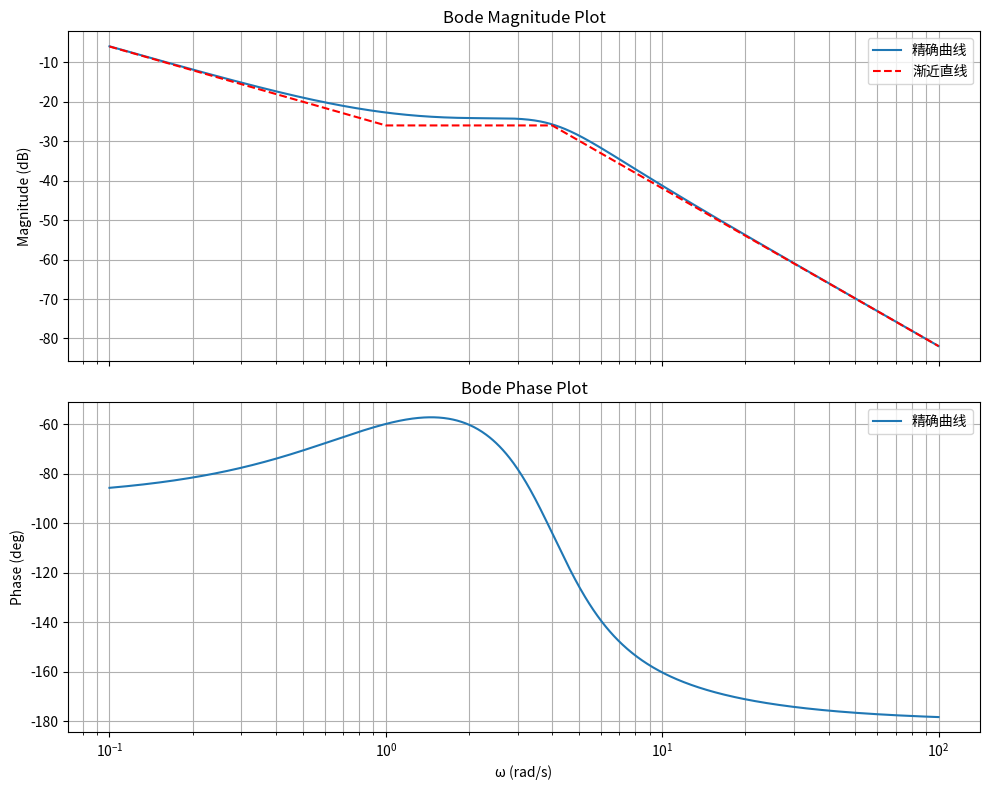

Write Python code to recreate this figure.
import numpy as np
import matplotlib.pyplot as plt

# 传递函数 H(s) = 0.05*(s+1)/(s*(s**2/16 + s/4 + 1)), s=jω
def H(w):
    s = 1j * w
    return 0.05*(s+1)/(s*(s**2/16 + s/4 + 1))

w = np.logspace(-1, 2, 1000)  # 0.1~100 rad/s
mag = 20*np.log10(np.abs(H(w)))
phase = np.angle(H(w), deg=True)

# 渐近线幅值
mag_asym = np.zeros_like(w)
KdB = 20*np.log10(0.05)
for i,wi in enumerate(w):
    if wi < 1:
        mag_asym[i] = KdB -20*np.log10(wi)
    elif 1<=wi<4:
        mag_asym[i] = KdB
    else:
        mag_asym[i] = KdB -40*np.log10(wi/4)

# 绘图
fig, (ax1,ax2) = plt.subplots(2,1,figsize=(10,8),sharex=True)
# 幅频
ax1.semilogx(w,mag,label='精确曲线')
ax1.semilogx(w,mag_asym,'r--',label='渐近直线')
ax1.set_ylabel('Magnitude (dB)')
ax1.grid(True, which="both", ls="-")
ax1.legend()
ax1.set_title('Bode Magnitude Plot')

# 相频
ax2.semilogx(w,phase,label='精确曲线')
ax2.set_ylabel('Phase (deg)')
ax2.set_xlabel('ω (rad/s)')
ax2.grid(True, which="both", ls="-")
ax2.legend()
ax2.set_title('Bode Phase Plot')
plt.tight_layout()
plt.show()
